Dataset: dataset2 (GitHub, rhjhaerol/pisang-clasifier). Classes: pisang kulit luka, pisang kulit tidak luka.

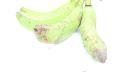
Label: pisang kulit luka

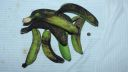
Label: pisang kulit luka

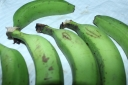
Label: pisang kulit tidak luka

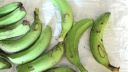
Label: pisang kulit luka

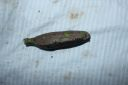
Label: pisang kulit luka

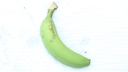
Label: pisang kulit tidak luka
